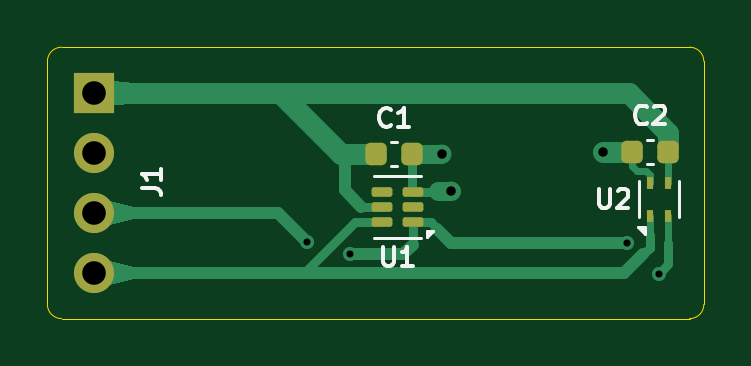
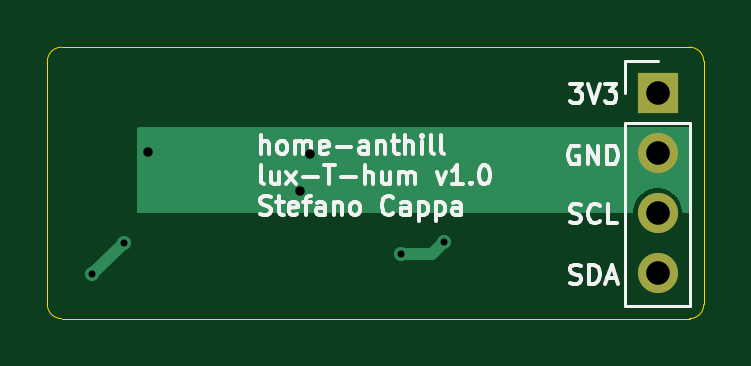
Circuit board: 11 layer files. Board 27.8 x 11.5 mm.
- bottom_copper: lux-temp-hum-B_Cu.gbl (2399 bytes)
- bottom_mask: lux-temp-hum-B_Mask.gbs (630 bytes)
- paste: lux-temp-hum-B_Paste.gbp (467 bytes)
- bottom_silk: lux-temp-hum-B_Silkscreen.gbo (20136 bytes)
- outline: lux-temp-hum-Edge_Cuts.gm1 (775 bytes)
- top_copper: lux-temp-hum-F_Cu.gtl (6862 bytes)
- top_mask: lux-temp-hum-F_Mask.gts (1914 bytes)
- paste: lux-temp-hum-F_Paste.gtp (1751 bytes)
- top_silk: lux-temp-hum-F_Silkscreen.gto (6608 bytes)
- drill: lux-temp-hum-NPTH.drl (264 bytes)
- drill: lux-temp-hum-PTH.drl (553 bytes)

=== bottom_copper: lux-temp-hum-B_Cu.gbl ===
%TF.GenerationSoftware,KiCad,Pcbnew,10.0.5*%
%TF.CreationDate,2026-09-29T17:23:07+02:00*%
%TF.ProjectId,lux-temp-hum,6c75782d-7465-46d7-902d-68756d2e6b69,v1.0*%
%TF.SameCoordinates,PX77aac40PY700e860*%
%TF.FileFunction,Copper,L2,Bot*%
%TF.FilePolarity,Positive*%
%FSLAX46Y46*%
G04 Gerber Fmt 4.6, Leading zero omitted, Abs format (unit mm)*
G04 Created by KiCad (PCBNEW 10.0.5) date 2026-09-29 17:23:07*
%MOMM*%
%LPD*%
G01*
G04 APERTURE LIST*
%TA.AperFunction,ComponentPad*%
%ADD10R,1.700000X1.700000*%
%TD*%
%TA.AperFunction,ComponentPad*%
%ADD11C,1.700000*%
%TD*%
%TA.AperFunction,ViaPad*%
%ADD12C,0.600000*%
%TD*%
%TA.AperFunction,ViaPad*%
%ADD13C,0.800000*%
%TD*%
%TA.AperFunction,Conductor*%
%ADD14C,0.500000*%
%TD*%
G04 APERTURE END LIST*
D10*
%TO.P,J1,1,Pin_1_1*%
%TO.N,+3V3*%
X1960000Y9540000D03*
D11*
%TO.P,J1,2,Pin_2_2*%
%TO.N,GND*%
X1960000Y7000000D03*
%TO.P,J1,3,Pin_3_3*%
%TO.N,/SCL*%
X1960000Y4460000D03*
%TO.P,J1,4,Pin_4_4*%
%TO.N,/SDA*%
X1960000Y1920000D03*
%TD*%
D12*
%TO.N,/SCL*%
X25880000Y1870000D03*
X12810000Y2720000D03*
X24550000Y3200000D03*
X10990000Y3240000D03*
D13*
%TO.N,GND*%
X17100000Y5390000D03*
X23540000Y7070000D03*
X16690000Y6960000D03*
%TD*%
%TO.N,/SCL*%
D14*
X11510000Y2720000D02*
X12810000Y2720000D01*
X24550000Y3200000D02*
X25880000Y1870000D01*
X10990000Y3240000D02*
X11510000Y2720000D01*
%TD*%
%TA.AperFunction,Conductor*%
%TO.N,GND*%
G36*
X23969191Y8111093D02*
G01*
X24005155Y8061593D01*
X24010000Y8031000D01*
X24010000Y4559000D01*
X23991093Y4500809D01*
X23941593Y4464845D01*
X23911000Y4460000D01*
X3109500Y4460000D01*
X3051309Y4478907D01*
X3015345Y4528407D01*
X3010500Y4559000D01*
X3010500Y4563464D01*
X3010499Y4563468D01*
X2970130Y4766419D01*
X2890941Y4957598D01*
X2775979Y5129652D01*
X2775977Y5129655D01*
X2629655Y5275977D01*
X2457598Y5390941D01*
X2457599Y5390941D01*
X2457597Y5390942D01*
X2266418Y5470131D01*
X2063467Y5510500D01*
X2063465Y5510500D01*
X1856535Y5510500D01*
X1856532Y5510500D01*
X1653581Y5470131D01*
X1462402Y5390942D01*
X1290348Y5275980D01*
X1144020Y5129652D01*
X1029058Y4957598D01*
X949869Y4766419D01*
X909500Y4563468D01*
X909500Y4559000D01*
X890593Y4500809D01*
X841093Y4464845D01*
X810500Y4460000D01*
X599500Y4460000D01*
X541309Y4478907D01*
X505345Y4528407D01*
X500500Y4559000D01*
X500500Y8031000D01*
X519407Y8089191D01*
X568907Y8125155D01*
X599500Y8130000D01*
X23911000Y8130000D01*
X23969191Y8111093D01*
G37*
%TD.AperFunction*%
%TD*%
M02*

=== bottom_mask: lux-temp-hum-B_Mask.gbs ===
%TF.GenerationSoftware,KiCad,Pcbnew,10.0.5*%
%TF.CreationDate,2026-09-29T17:23:07+02:00*%
%TF.ProjectId,lux-temp-hum,6c75782d-7465-46d7-902d-68756d2e6b69,v1.0*%
%TF.SameCoordinates,PX77aac40PY700e860*%
%TF.FileFunction,Soldermask,Bot*%
%TF.FilePolarity,Negative*%
%FSLAX46Y46*%
G04 Gerber Fmt 4.6, Leading zero omitted, Abs format (unit mm)*
G04 Created by KiCad (PCBNEW 10.0.5) date 2026-09-29 17:23:07*
%MOMM*%
%LPD*%
G01*
G04 APERTURE LIST*
%ADD10R,1.700000X1.700000*%
%ADD11C,1.700000*%
G04 APERTURE END LIST*
D10*
%TO.C,J1*%
X1960000Y9540000D03*
D11*
X1960000Y7000000D03*
X1960000Y4460000D03*
X1960000Y1920000D03*
%TD*%
M02*

=== paste: lux-temp-hum-B_Paste.gbp ===
%TF.GenerationSoftware,KiCad,Pcbnew,10.0.5*%
%TF.CreationDate,2026-09-29T17:23:07+02:00*%
%TF.ProjectId,lux-temp-hum,6c75782d-7465-46d7-902d-68756d2e6b69,v1.0*%
%TF.SameCoordinates,PX77aac40PY700e860*%
%TF.FileFunction,Paste,Bot*%
%TF.FilePolarity,Positive*%
%FSLAX46Y46*%
G04 Gerber Fmt 4.6, Leading zero omitted, Abs format (unit mm)*
G04 Created by KiCad (PCBNEW 10.0.5) date 2026-09-29 17:23:07*
%MOMM*%
%LPD*%
G01*
G04 APERTURE LIST*
G04 APERTURE END LIST*
M02*

=== bottom_silk: lux-temp-hum-B_Silkscreen.gbo (20136 bytes, source omitted) ===
=== outline: lux-temp-hum-Edge_Cuts.gm1 ===
%TF.GenerationSoftware,KiCad,Pcbnew,10.0.5*%
%TF.CreationDate,2026-09-29T17:23:07+02:00*%
%TF.ProjectId,lux-temp-hum,6c75782d-7465-46d7-902d-68756d2e6b69,v1.0*%
%TF.SameCoordinates,PX77aac40PY700e860*%
%TF.FileFunction,Profile,NP*%
%FSLAX46Y46*%
G04 Gerber Fmt 4.6, Leading zero omitted, Abs format (unit mm)*
G04 Created by KiCad (PCBNEW 10.0.5) date 2026-09-29 17:23:07*
%MOMM*%
%LPD*%
G01*
G04 APERTURE LIST*
%TA.AperFunction,Profile*%
%ADD10C,0.050000*%
%TD*%
G04 APERTURE END LIST*
D10*
X0Y10890000D02*
X0Y10890000D01*
G75*
G02*
X600000Y11490000I600000J0D01*
G01*
X27190000Y11490000D01*
G75*
G02*
X27790000Y10890000I0J-600000D01*
G01*
X27790000Y600000D01*
G75*
G02*
X27190000Y0I-600000J0D01*
G01*
X600000Y0D01*
G75*
G02*
X0Y600000I0J600000D01*
G01*
X0Y10890000D01*
M02*

=== top_copper: lux-temp-hum-F_Cu.gtl (6862 bytes, source omitted) ===
=== top_mask: lux-temp-hum-F_Mask.gts (1914 bytes, source withheld) ===
=== paste: lux-temp-hum-F_Paste.gtp (1751 bytes, source withheld) ===
=== top_silk: lux-temp-hum-F_Silkscreen.gto (6608 bytes, source omitted) ===
=== drill: lux-temp-hum-NPTH.drl ===
M48
; DRILL file KiCad 10.0.5 date 2026-09-29T17:23:09
; FORMAT={-:-/ absolute / metric / decimal}
; #@! TF.CreationDate,2026-09-29T17:23:09+02:00
; #@! TF.GenerationSoftware,Kicad,Pcbnew,10.0.5
; #@! TF.FileFunction,NonPlated,1,2,NPTH
FMAT,2
METRIC
%
G90
G05
M30

=== drill: lux-temp-hum-PTH.drl ===
M48
; DRILL file KiCad 10.0.5 date 2026-09-29T17:23:09
; FORMAT={-:-/ absolute / metric / decimal}
; #@! TF.CreationDate,2026-09-29T17:23:09+02:00
; #@! TF.GenerationSoftware,Kicad,Pcbnew,10.0.5
; #@! TF.FileFunction,Plated,1,2,PTH
FMAT,2
METRIC
; #@! TA.AperFunction,Plated,PTH,ViaDrill
T1C0.300
; #@! TA.AperFunction,Plated,PTH,ViaDrill
T2C0.400
; #@! TA.AperFunction,Plated,PTH,ComponentDrill
T3C1.000
%
G90
G05
T1
X10.99Y3.24
X12.81Y2.72
X24.55Y3.2
X25.88Y1.87
T2
X16.69Y6.96
X17.1Y5.39
X23.54Y7.07
T3
X1.96Y9.54
X1.96Y7.0
X1.96Y4.46
X1.96Y1.92
M30
